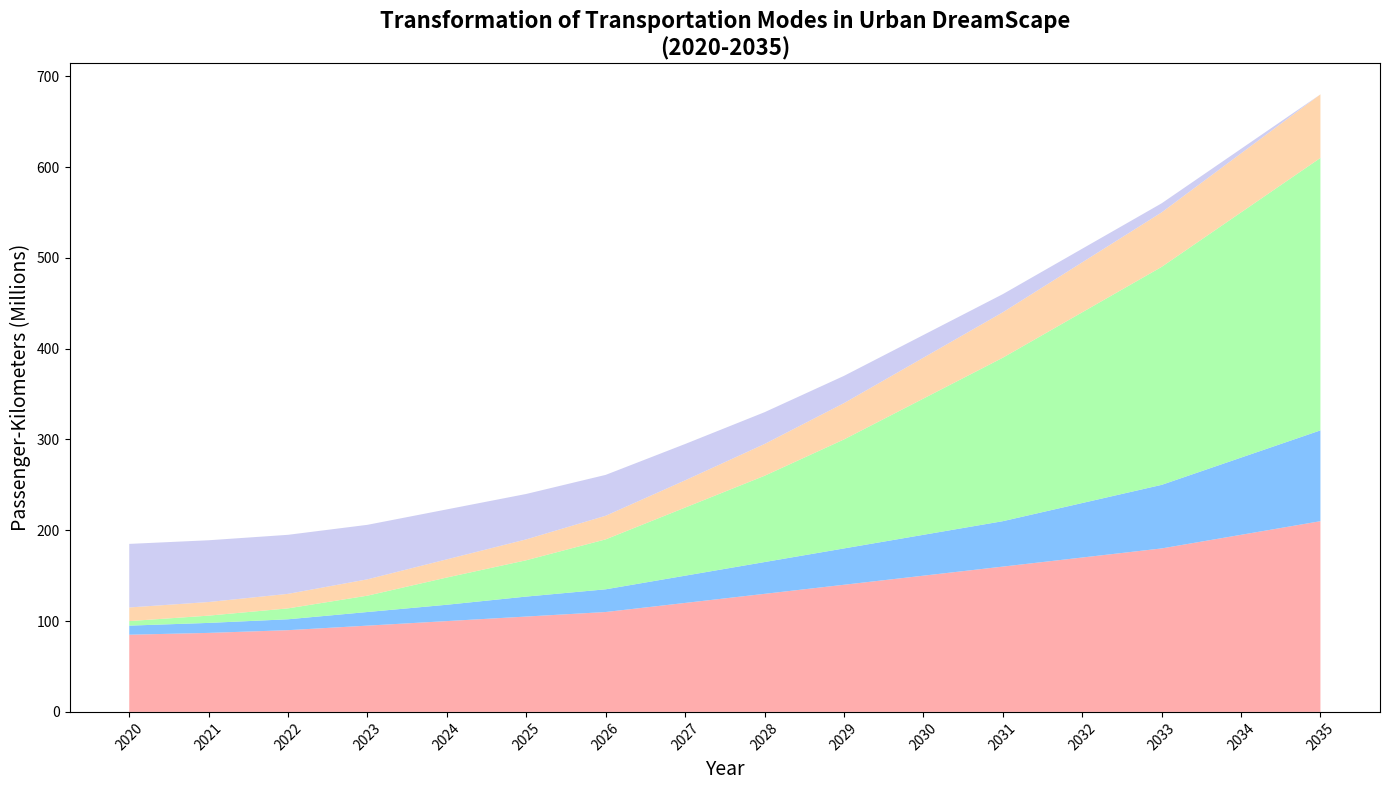

This chart was generated by the following Python code:
import numpy as np
import matplotlib.pyplot as plt

# Define the years
years = np.arange(2020, 2036)

# Data for different modes of transportation (in million passenger-kilometers)
public_transport = np.array([85, 87, 90, 95, 100, 105, 110, 120, 130, 140, 150, 160, 170, 180, 195, 210])
bicycles = np.array([10, 11, 12, 15, 18, 22, 25, 30, 35, 40, 45, 50, 60, 70, 85, 100])
electric_vehicles = np.array([5, 8, 12, 18, 30, 40, 55, 75, 95, 120, 150, 180, 210, 240, 270, 300])
pedestrians = np.array([15, 15, 16, 18, 20, 23, 26, 30, 35, 40, 45, 50, 55, 60, 65, 70])
traditional_cars = np.array([70, 68, 65, 60, 55, 50, 45, 40, 35, 30, 25, 20, 15, 10, 5, 0])

# Stacked area plot
plt.figure(figsize=(14, 8))

# Plotting the area chart
plt.stackplot(years, public_transport, bicycles, electric_vehicles, pedestrians, traditional_cars,
              colors=['#ff9999','#66b3ff','#99ff99','#ffcc99','#c2c2f0'], alpha=0.8)

# Title and labels
plt.title("Transformation of Transportation Modes in Urban DreamScape\n(2020-2035)", fontsize=16, fontweight='bold')
plt.xlabel("Year", fontsize=14)
plt.ylabel("Passenger-Kilometers (Millions)", fontsize=14)

# Customize x-axis labels
plt.xticks(years, rotation=45)

# Adjust layout to prevent text cutoff
plt.tight_layout()

# Show the plot
plt.show()
